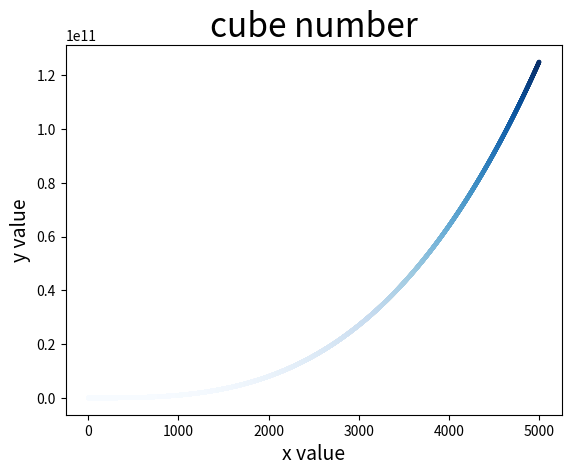

Recreate this plot in Python.
import matplotlib.pyplot as plt

x_values=list(range(1,5001))
y_values=[value**3 for value in x_values]

plt.scatter(x_values,y_values,c=y_values,cmap=plt.cm.Blues,edgecolors='none',s=10)

plt.title("cube number",fontsize=24)
plt.xlabel("x value",fontsize=14)
plt.ylabel("y value",fontsize=14)
plt.show()